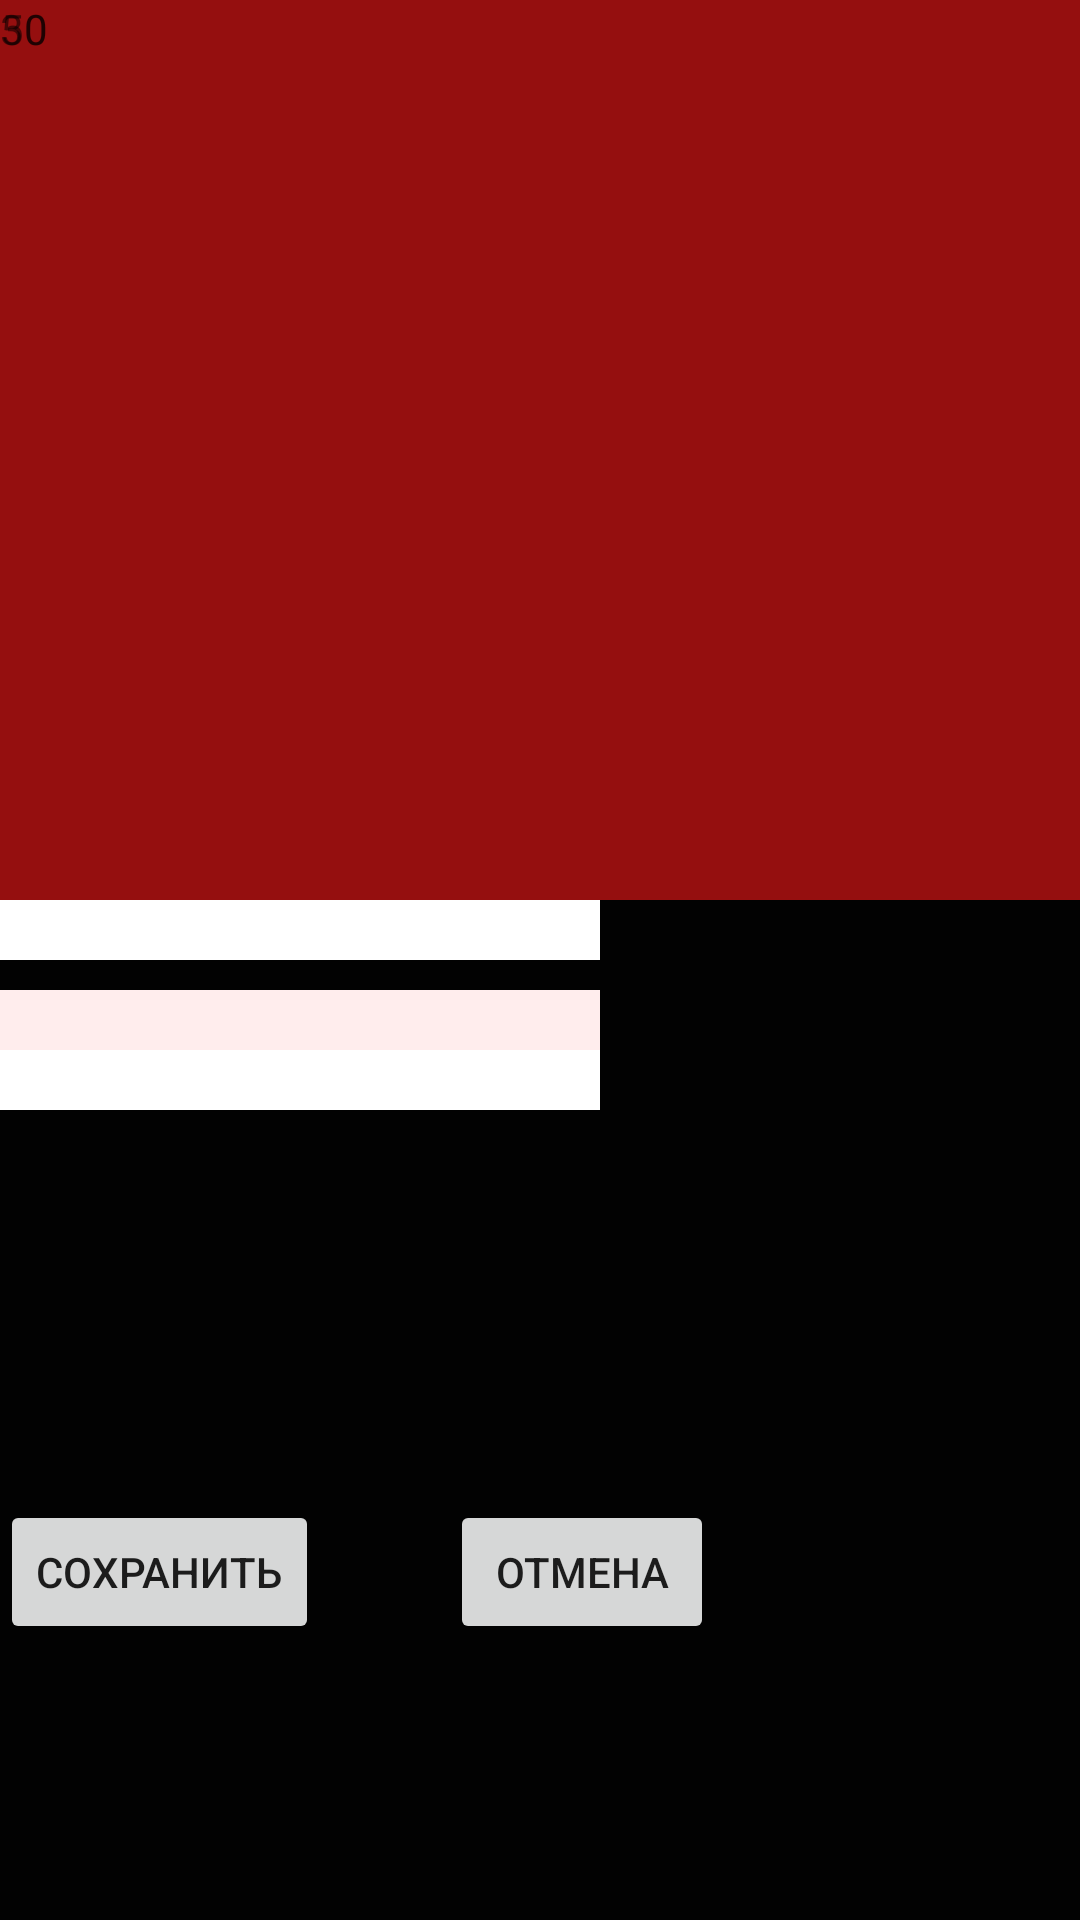

Produce the Android XML layout that renders to this screen, including the resource entries it uses.
<!-- AndroidManifest.xml: application theme Theme.GRibyAndRasteniyaMap -->
<!-- res/layout/activity_photo_description.xml -->
<?xml version="1.0" encoding="utf-8"?>
<androidx.constraintlayout.widget.ConstraintLayout xmlns:android="http://schemas.android.com/apk/res/android"
    xmlns:app="http://schemas.android.com/apk/res-auto"
    xmlns:tools="http://schemas.android.com/tools"
    android:layout_width="match_parent"
    android:layout_height="match_parent"
    tools:context=".view.PhotoDescriptionActivity">

    <RelativeLayout
        android:layout_width="match_parent"
        android:layout_height="match_parent"
        android:layout_weight="35"
        android:background="#020202"
        android:orientation="vertical"
        android:weightSum="100">

        <ImageView
            android:id="@+id/photo"
            android:layout_width="match_parent"
            android:layout_height="300dp"
            android:background="#950F0F"
            android:visibility="visible"
            tools:srcCompat="@tools:sample/avatars" />

        <EditText
            android:id="@+id/name"
            android:layout_width="200dp"
            android:layout_height="20dp"
            android:layout_centerInParent="false"
            android:layout_marginTop="300dp"
            android:background="#FFFFFF"
            android:text=""
            android:visibility="visible" />

        <EditText
            android:id="@+id/description"
            android:layout_width="200dp"
            android:layout_height="20dp"

            android:layout_marginTop="330dp"
            android:background="#FFEDED"
            android:text=""
            android:visibility="visible" />

        <ProgressBar
            android:id="@+id/progress_bar"
            style="@style/Widget.AppCompat.ProgressBar"
            android:layout_width="wrap_content"
            android:layout_height="wrap_content"
            android:layout_centerInParent="true"
            android:visibility="gone" />

        <Spinner
            android:id="@+id/kingdomType"
            android:layout_width="200dp"
            android:layout_height="20dp"
            android:layout_marginTop="350dp"
            android:background="#FFFFFF"
            android:visibility="visible"
            app:layout_constraintLeft_toLeftOf="parent"
            app:layout_constraintTop_toTopOf="parent" />

        <Button
            android:id="@+id/saveButton"
            android:layout_width="wrap_content"
            android:layout_height="wrap_content"
            android:layout_marginTop="500dp"
            android:onClick="onSave"
            android:text="Сохранить" />

        <Button
            android:id="@+id/cancelButton"
            android:layout_width="wrap_content"
            android:layout_height="wrap_content"
            android:layout_marginLeft="150dp"
            android:layout_marginTop="500dp"
            android:onClick="onCancel"
            android:text="Отмена" />

        <TextView
            android:id="@+id/longitude"
            android:layout_width="wrap_content"
            android:layout_height="wrap_content"
            android:text="50" />

        <TextView
            android:id="@+id/latitude"
            android:layout_width="wrap_content"
            android:layout_height="wrap_content"
            android:text="30" />


    </RelativeLayout>
</androidx.constraintlayout.widget.ConstraintLayout>
<!-- resources referenced by this layout -->
<resources>
  <style name="Theme.GRibyAndRasteniyaMap" parent="Theme.MaterialComponents.DayNight.DarkActionBar">
          
          <item name="colorPrimary">@color/purple_500</item>
          <item name="colorPrimaryVariant">@color/purple_700</item>
          <item name="colorOnPrimary">@color/white</item>
          
          <item name="colorSecondary">@color/teal_200</item>
          <item name="colorSecondaryVariant">@color/teal_700</item>
          <item name="colorOnSecondary">@color/black</item>
          
          <item name="android:statusBarColor" tools:targetApi="l">?attr/colorPrimaryVariant</item>
          
      </style>
  <!-- not gathered from this repository: default colours our renderer supplied (Android Studio template values) -->
  <color name="purple_500">#FF6200EE</color>
  <color name="purple_700">#FF3700B3</color>
  <color name="teal_200">#FF03DAC5</color>
  <color name="teal_700">#FF018786</color>
  <color name="black">#FF000000</color>
  <color name="white">#FFFFFFFF</color>
</resources>
